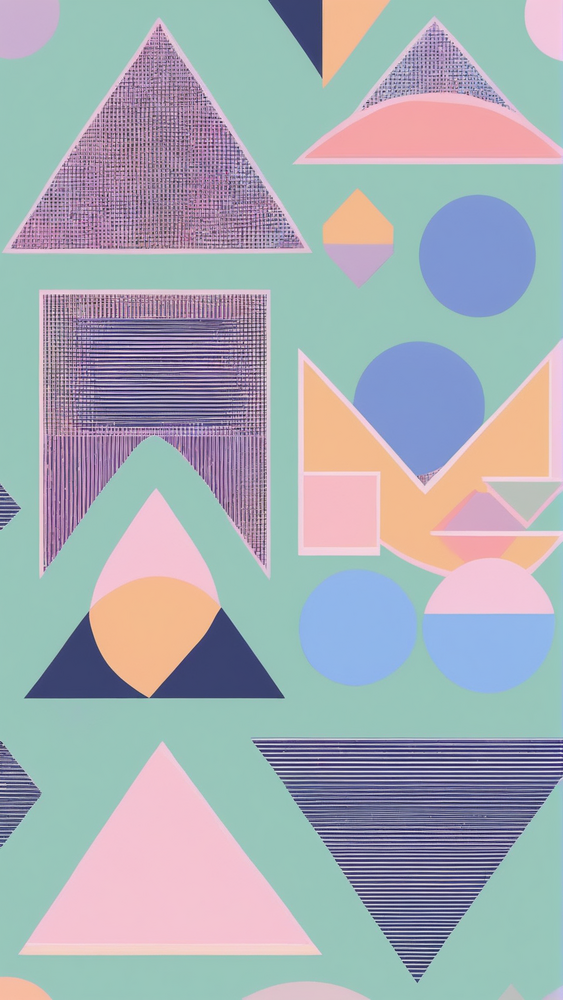
Generation parameters embedded in this image by AUTOMATIC1111 Stable Diffusion web UI or a fork of it (Forge, ...) (PNG 'parameters' text chunk):
Dull pastel shapes
Negative prompt: doll, anime, animation, disney, drawing, painting, ugly, deformed, animation, anime, cartoon, comic, cropped, out of frame, low res, jpeg, text, art
Steps: 30, Sampler: DPM++ 2M Karras, CFG scale: 7, Seed: 4011461786, Size: 576x1024, Model hash: 31e35c80fc, Model: sd_xl_base_1.0, VAE hash: 63aeecb90f, VAE: sdxl_vae.safetensors, Denoising strength: 0.7, Hires upscale: 1.875, Hires upscaler: Latent, Refiner: sd_xl_refiner_1.0 [7440042bbd], Refiner switch at: 0.8, Version: 1.7.0